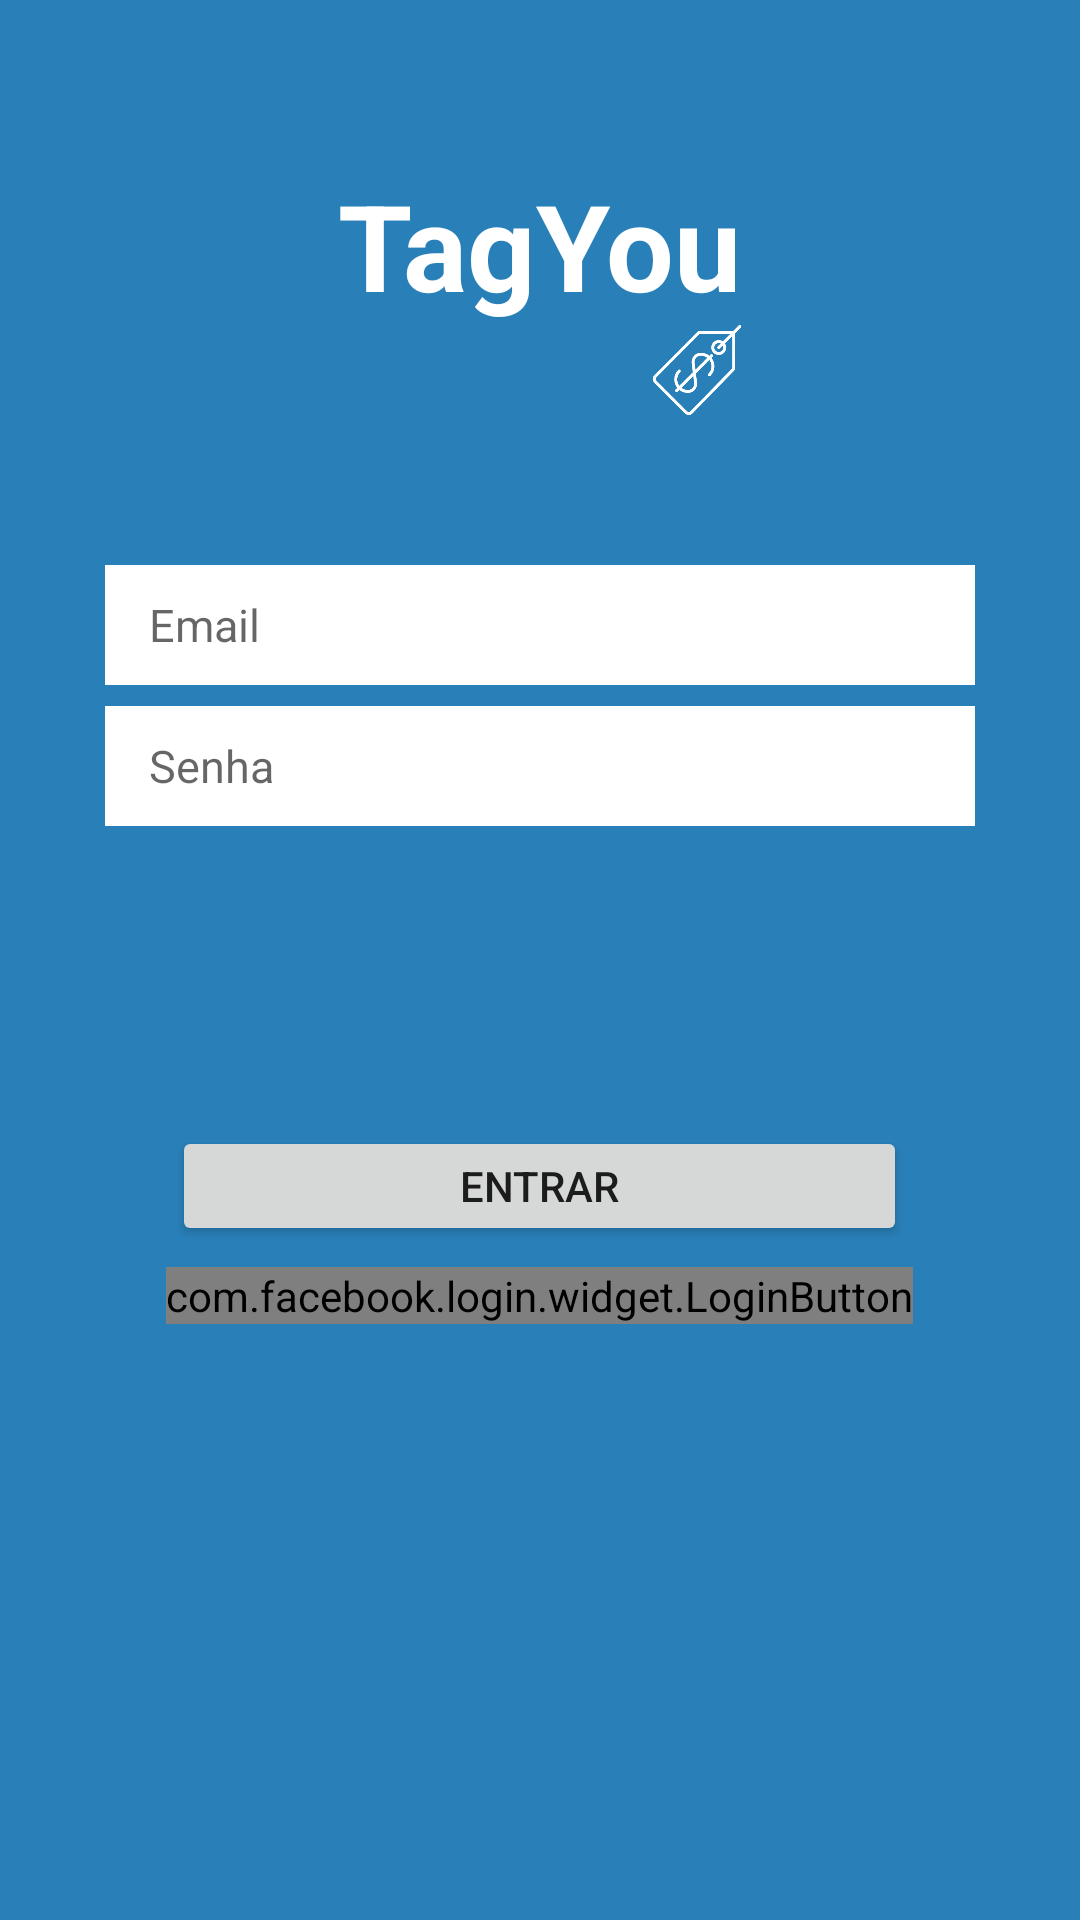

Layout XML and referenced resources for this Android screen:
<!-- AndroidManifest.xml: application theme AppTheme -->
<!-- res/layout/sing_with_mod.xml -->
<?xml version="1.0" encoding="utf-8"?>
<LinearLayout xmlns:android="http://schemas.android.com/apk/res/android"
    xmlns:app="http://schemas.android.com/apk/res-auto"
    xmlns:tools="http://schemas.android.com/tools"
    android:orientation="vertical"
    android:layout_width="match_parent"
    android:layout_height="match_parent"
    tools:context="comcesar1287.github.tagyou.view.SignWithActivity"
    android:background="@color/colorBackgroundSplash"
    android:weightSum="1">

    <LinearLayout
        android:layout_width="wrap_content"
        android:layout_height="wrap_content"
        android:orientation="vertical"
        android:layout_gravity="center"
        android:layout_marginTop="55dp"
        android:layout_marginBottom="50dp">

        <TextView
            android:layout_width="wrap_content"
            android:layout_height="wrap_content"
            android:text="TagYou"
            android:textSize="40dp"
            android:textColor="@color/colorTagYou"
            android:textStyle="bold"
            android:layout_gravity="center"/>

        <ImageView
            android:layout_width="30dp"
            android:layout_height="30dp"
            android:src="@drawable/tagyou_tag"
            android:layout_gravity="end"/>
    </LinearLayout>

    <LinearLayout
        android:layout_width="wrap_content"
        android:layout_height="wrap_content"
        android:orientation="vertical"
        android:layout_gravity="center"
        android:layout_marginBottom="100dp">

        <EditText
            android:id="@+id/email_login"
            android:layout_width="290dp"
            android:layout_height="40dp"
            android:background="#fff"
            android:layout_marginBottom="7dp"
            android:hint="    Email"
            android:textSize="15dp"/>

        <EditText
            android:id="@+id/senha_login"
            android:layout_width="290dp"
            android:layout_height="40dp"
            android:background="#fff"
            android:hint="    Senha"
            android:textSize="15dp"/>
    </LinearLayout>

    <Button
        android:layout_width="245dp"
        android:layout_height="40dp"
        android:text="Entrar"
        android:layout_gravity="center"
        android:layout_marginBottom="7dp"/>

    <com.facebook.login.widget.LoginButton
        android:id="@+id/login_button"
        android:layout_width="wrap_content"
        android:layout_height="wrap_content"
        android:layout_gravity="center"/>

</LinearLayout>
<!-- resources referenced by this layout -->
<resources>
  <color name="colorBackgroundSplash">#2980b9</color>
  <color name="colorTagYou">#ffffff</color>
  <!-- drawable tagyou_tag: png bitmap (drawable, 6708 bytes) -->
  <style name="AppTheme" parent="Theme.AppCompat.Light.DarkActionBar">
          
          <item name="colorPrimary">@color/colorPrimary</item>
          <item name="colorPrimaryDark">@color/colorPrimaryDark</item>
          <item name="colorAccent">@color/colorAccent</item>
      </style>
  <color name="colorPrimary">#2980b9</color>
  <color name="colorPrimaryDark">#303F9F</color>
  <color name="colorAccent">#FF4081</color>
</resources>
